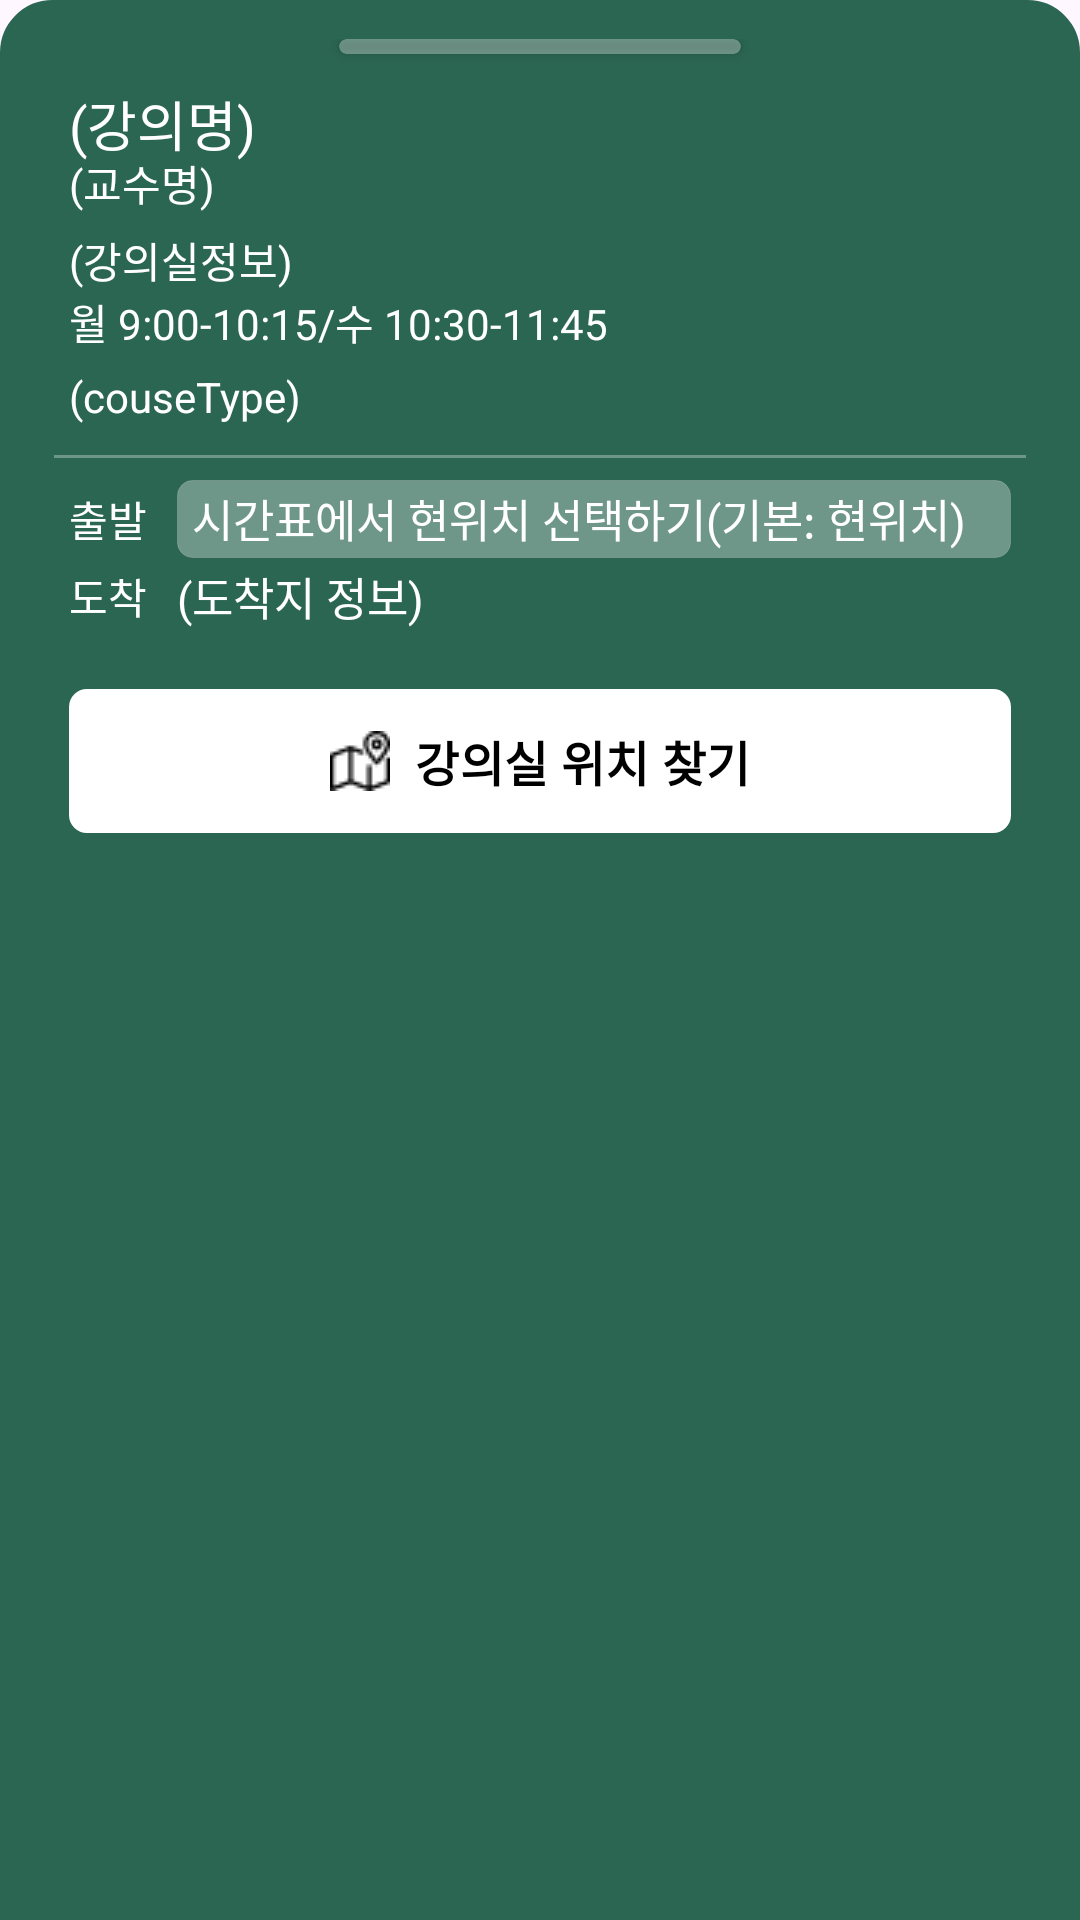

The Android layout XML behind this screen, and the referenced resources:
<!-- AndroidManifest.xml: application theme Theme.SKKedula -->
<!-- res/layout/fragment_course_detail.xml -->
<?xml version="1.0" encoding="utf-8"?>
<androidx.constraintlayout.widget.ConstraintLayout xmlns:android="http://schemas.android.com/apk/res/android"
    xmlns:app="http://schemas.android.com/apk/res-auto"
    xmlns:tools="http://schemas.android.com/tools"
    android:layout_width="match_parent"
    android:layout_height="match_parent"
    android:background="@drawable/card_shape"
    android:orientation="vertical"
    android:padding="13dp">

    <TextView
        android:id="@+id/courseType"
        android:layout_width="wrap_content"
        android:layout_height="wrap_content"
        android:layout_marginStart="10dp"
        android:layout_marginTop="5dp"
        android:text="(couseType)"
        android:textColor="@color/white"
        app:layout_constraintStart_toStartOf="parent"
        app:layout_constraintTop_toBottomOf="@+id/time" />

    <androidx.cardview.widget.CardView
        android:id="@+id/roundLine1"
        android:layout_width="match_parent"
        android:layout_height="5dp"
        android:layout_marginStart="100dp"
        android:layout_marginTop="0dp"
        android:layout_marginEnd="100dp"
        app:cardBackgroundColor="#50FFFFFF"
        app:cardCornerRadius="12dp"
        app:layout_constraintEnd_toEndOf="parent"
        app:layout_constraintStart_toStartOf="parent"
        app:layout_constraintTop_toTopOf="parent">

    </androidx.cardview.widget.CardView>

    <View
        android:id="@+id/detail_line"
        android:layout_width="match_parent"
        android:layout_height="1dp"
        android:layout_marginStart="5dp"
        android:layout_marginTop="10dp"
        android:layout_marginEnd="5dp"
        android:background="#50FFFFFF"
        app:layout_constraintEnd_toEndOf="parent"
        app:layout_constraintStart_toStartOf="parent"
        app:layout_constraintTop_toBottomOf="@+id/courseType" />

    <com.google.android.material.button.MaterialButton
        android:id="@+id/searchButton"
        android:layout_width="0dp"
        android:layout_height="48dp"
        android:layout_marginStart="10dp"
        android:layout_marginTop="20dp"
        android:layout_marginEnd="10dp"
        android:background="@drawable/button_white"
        android:contentDescription="Image Description"
        android:fontFamily="@font/poppins_regular"
        android:fontWeight="600"
        android:gravity="center"
        android:text="강의실 위치 찾기"
        android:textColor="@color/black"
        android:textSize="16dp"
        android:textStyle="bold"
        app:backgroundTint="@color/white"
        app:icon="@drawable/map1"
        app:iconGravity="textStart"
        app:iconSize="20dp"
        app:iconTint="@color/black"
        app:layout_constraintEnd_toEndOf="parent"
        app:layout_constraintHorizontal_bias="0.526"
        app:layout_constraintStart_toStartOf="parent"
        app:layout_constraintTop_toBottomOf="@+id/destinationInfo" />

    <ImageButton
        android:id="@+id/removeButton"
        android:layout_width="26dp"
        android:layout_height="26dp"
        android:background="#00FFFFFF"
        android:scaleType="fitXY"
        android:src="@drawable/trash"
        app:layout_constraintBottom_toBottomOf="@+id/courseName"
        app:layout_constraintEnd_toEndOf="parent"
        app:layout_constraintHorizontal_bias="0.0"
        app:layout_constraintStart_toEndOf="@+id/courseName"
        app:layout_constraintTop_toTopOf="@+id/courseName"
        app:layout_constraintVertical_bias="0.0" />

    <TextView
        android:id="@+id/courseName"
        android:layout_width="340dp"
        android:layout_height="wrap_content"
        android:layout_marginStart="10dp"
        android:layout_marginTop="10dp"
        android:fontFamily="@font/poppins_bold"
        android:text="(강의명)"
        android:textColor="@color/white"
        android:textSize="18dp"
        app:layout_constraintStart_toStartOf="parent"
        app:layout_constraintTop_toBottomOf="@+id/roundLine1" />

    <TextView
        android:id="@+id/professor"
        android:layout_width="wrap_content"
        android:layout_height="wrap_content"
        android:layout_marginStart="10dp"
        android:layout_marginTop="-4dp"
        android:text="(교수명)"
        android:textColor="@color/white"
        app:layout_constraintStart_toStartOf="parent"
        app:layout_constraintTop_toBottomOf="@+id/courseName" />

    <TextView
        android:id="@+id/classroom"
        android:layout_width="wrap_content"
        android:layout_height="wrap_content"
        android:layout_marginStart="10dp"
        android:layout_marginTop="5dp"
        android:text="(강의실정보)"
        android:textColor="@color/white"
        app:layout_constraintStart_toStartOf="parent"
        app:layout_constraintTop_toBottomOf="@+id/professor" />

    <TextView
        android:id="@+id/time"
        android:layout_width="wrap_content"
        android:layout_height="wrap_content"
        android:layout_marginStart="10dp"
        android:text="월 9:00-10:15/수 10:30-11:45"
        android:textColor="@color/white"
        app:layout_constraintStart_toStartOf="parent"
        app:layout_constraintTop_toBottomOf="@+id/classroom" />

    <TextView
        android:id="@+id/startPointValue"
        android:layout_width="0dp"
        android:layout_height="26dp"
        android:layout_marginStart="10dp"
        android:layout_marginEnd="10dp"
        android:background="@drawable/input_background2"
        android:ems="10"
        android:inputType="text"
        android:text="시간표에서 현위치 선택하기(기본: 현위치)"
        android:textColor="@color/white"
        android:textSize="15dp"
        android:gravity="center_vertical"
        android:paddingHorizontal="5dp"
        app:layout_constraintBottom_toBottomOf="@+id/startPoint"
        app:layout_constraintEnd_toEndOf="parent"
        app:layout_constraintStart_toEndOf="@+id/startPoint"
        app:layout_constraintTop_toTopOf="@+id/startPoint" />

    <TextView
        android:id="@+id/destinationInfo"
        android:layout_width="wrap_content"
        android:layout_height="wrap_content"
        android:layout_marginStart="10dp"
        android:text="(도착지 정보)"
        android:textColor="@color/white"
        android:textSize="15dp"
        app:layout_constraintBottom_toBottomOf="@+id/destination"
        app:layout_constraintStart_toEndOf="@+id/destination"
        app:layout_constraintTop_toTopOf="@+id/destination" />

    <TextView
        android:id="@+id/startPoint"
        android:layout_width="wrap_content"
        android:layout_height="wrap_content"
        android:layout_marginStart="10dp"
        android:layout_marginTop="10dp"
        android:fontFamily="@font/poppins_bold"
        android:text="출발"
        android:textColor="@color/white"
        app:layout_constraintStart_toStartOf="parent"
        app:layout_constraintTop_toBottomOf="@+id/detail_line" />

    <TextView
        android:id="@+id/destination"
        android:layout_width="wrap_content"
        android:layout_height="wrap_content"
        android:layout_marginStart="10dp"
        android:layout_marginTop="5dp"
        android:fontFamily="@font/poppins_bold"
        android:text="도착"
        android:textColor="@color/white"
        app:layout_constraintStart_toStartOf="parent"
        app:layout_constraintTop_toBottomOf="@+id/startPoint" />

</androidx.constraintlayout.widget.ConstraintLayout>
<!-- resources referenced by this layout -->
<resources>
  <color name="black">#FF000000</color>
  <color name="white">#FFFFFFFF</color>
  <!-- drawable button_white (drawable) -->
  <?xml version="1.0" encoding="utf-8"?>
  <selector xmlns:android="http://schemas.android.com/apk/res/android">
  
      <item android:state_pressed="true" >
          <shape>
              <gradient
                  android:startColor="#E9E9E9"
                  android:endColor="#FFFFFF"
                  android:angle="270" />
              <stroke
                  android:width="2dp"
                  android:color="#E9E9E9" />
              <corners
                  android:radius="5dp" />
              <padding
                  android:left="10dp"
                  android:top="10dp"
                  android:right="10dp"
                  android:bottom="10dp"/>
          </shape>
      </item>
      
  
      <item android:state_focused="true">
          <shape>
              <gradient
                  android:startColor="#E9E9E9"
                  android:endColor="#FFFFFF"
                  android:angle="270" />
              <stroke
                  android:width="2dp"
                  android:color="#E9E9E9" />
              <corners
                  android:radius="5dp" />
              <padding
                  android:left="10dp"
                  android:top="10dp"
                  android:right="10dp"
                  android:bottom="10dp"/>
          </shape>
      </item>
      
  
      <item>
          <shape>
              <gradient
                  android:startColor="#FFFFFF"
                  android:endColor="#FFFFFF"
                  android:angle="90" />
              <stroke
                  android:width="2dp"
                  android:color="#FFFFFF" />
              <corners
                  android:radius="5dp" />
              <padding
                  android:left="10dp"
                  android:top="10dp"
                  android:right="10dp"
                  android:bottom="10dp"/>
          </shape>
      </item>
  
  
  </selector>
  <!-- drawable card_shape (drawable) -->
  <?xml version="1.0" encoding="utf-8"?>
  <shape
      xmlns:android="http://schemas.android.com/apk/res/android">
      <solid android:color="@color/skkugreen" />
      <stroke
          android:width="1dp"
          android:color="@color/skkugreen" />
      <corners
          android:topLeftRadius="17dp"
          android:topRightRadius="17dp">
      </corners>
  
  </shape>
  <!-- drawable input_background2 (drawable) -->
  <?xml version="1.0" encoding="utf-8"?>
  <shape xmlns:android="http://schemas.android.com/apk/res/android"
      android:shape="rectangle">
      <gradient
          android:startColor="#50FFFFFF"
          android:endColor="#50FFFFFF"
          android:angle="270" />
      <stroke
          android:width="1px"
          android:color="#50C4C4C4" />
      <corners
          android:radius="5dp" />
  </shape>
  <!-- drawable map1: png bitmap (drawable, 490 bytes) -->
  <!-- drawable trash: png bitmap (drawable, 2396 bytes) -->
  <style name="Theme.SKKedula" parent="Base.Theme.SKKedula">
          <item name="colorPrimary">@color/black</item>
          <item name="colorPrimaryVariant">@color/gray</item>
          <item name="colorOnPrimary">@color/white</item>
          
          <item name="colorSecondary">@color/skkugreen</item>
          <item name="colorSecondaryVariant">@color/white</item>
          <item name="colorOnSecondary">@color/black</item>
          
          <item name="android:statusBarColor">?attr/colorPrimaryVariant</item>
      </style>
  <color name="skkugreen">#2B6653</color>
  <style name="Base.Theme.SKKedula" parent="Theme.Material3.DayNight.NoActionBar">
          
          
          <item name="android:timePickerStyle">@style/MyTimePickerTheme</item>
      </style>
  <color name="gray">#50333333</color>
  <style name="MyTimePickerTheme" parent="android:Widget.Material.Light.TimePicker">
          <item name="android:timePickerMode">spinner</item>
      </style>
</resources>
